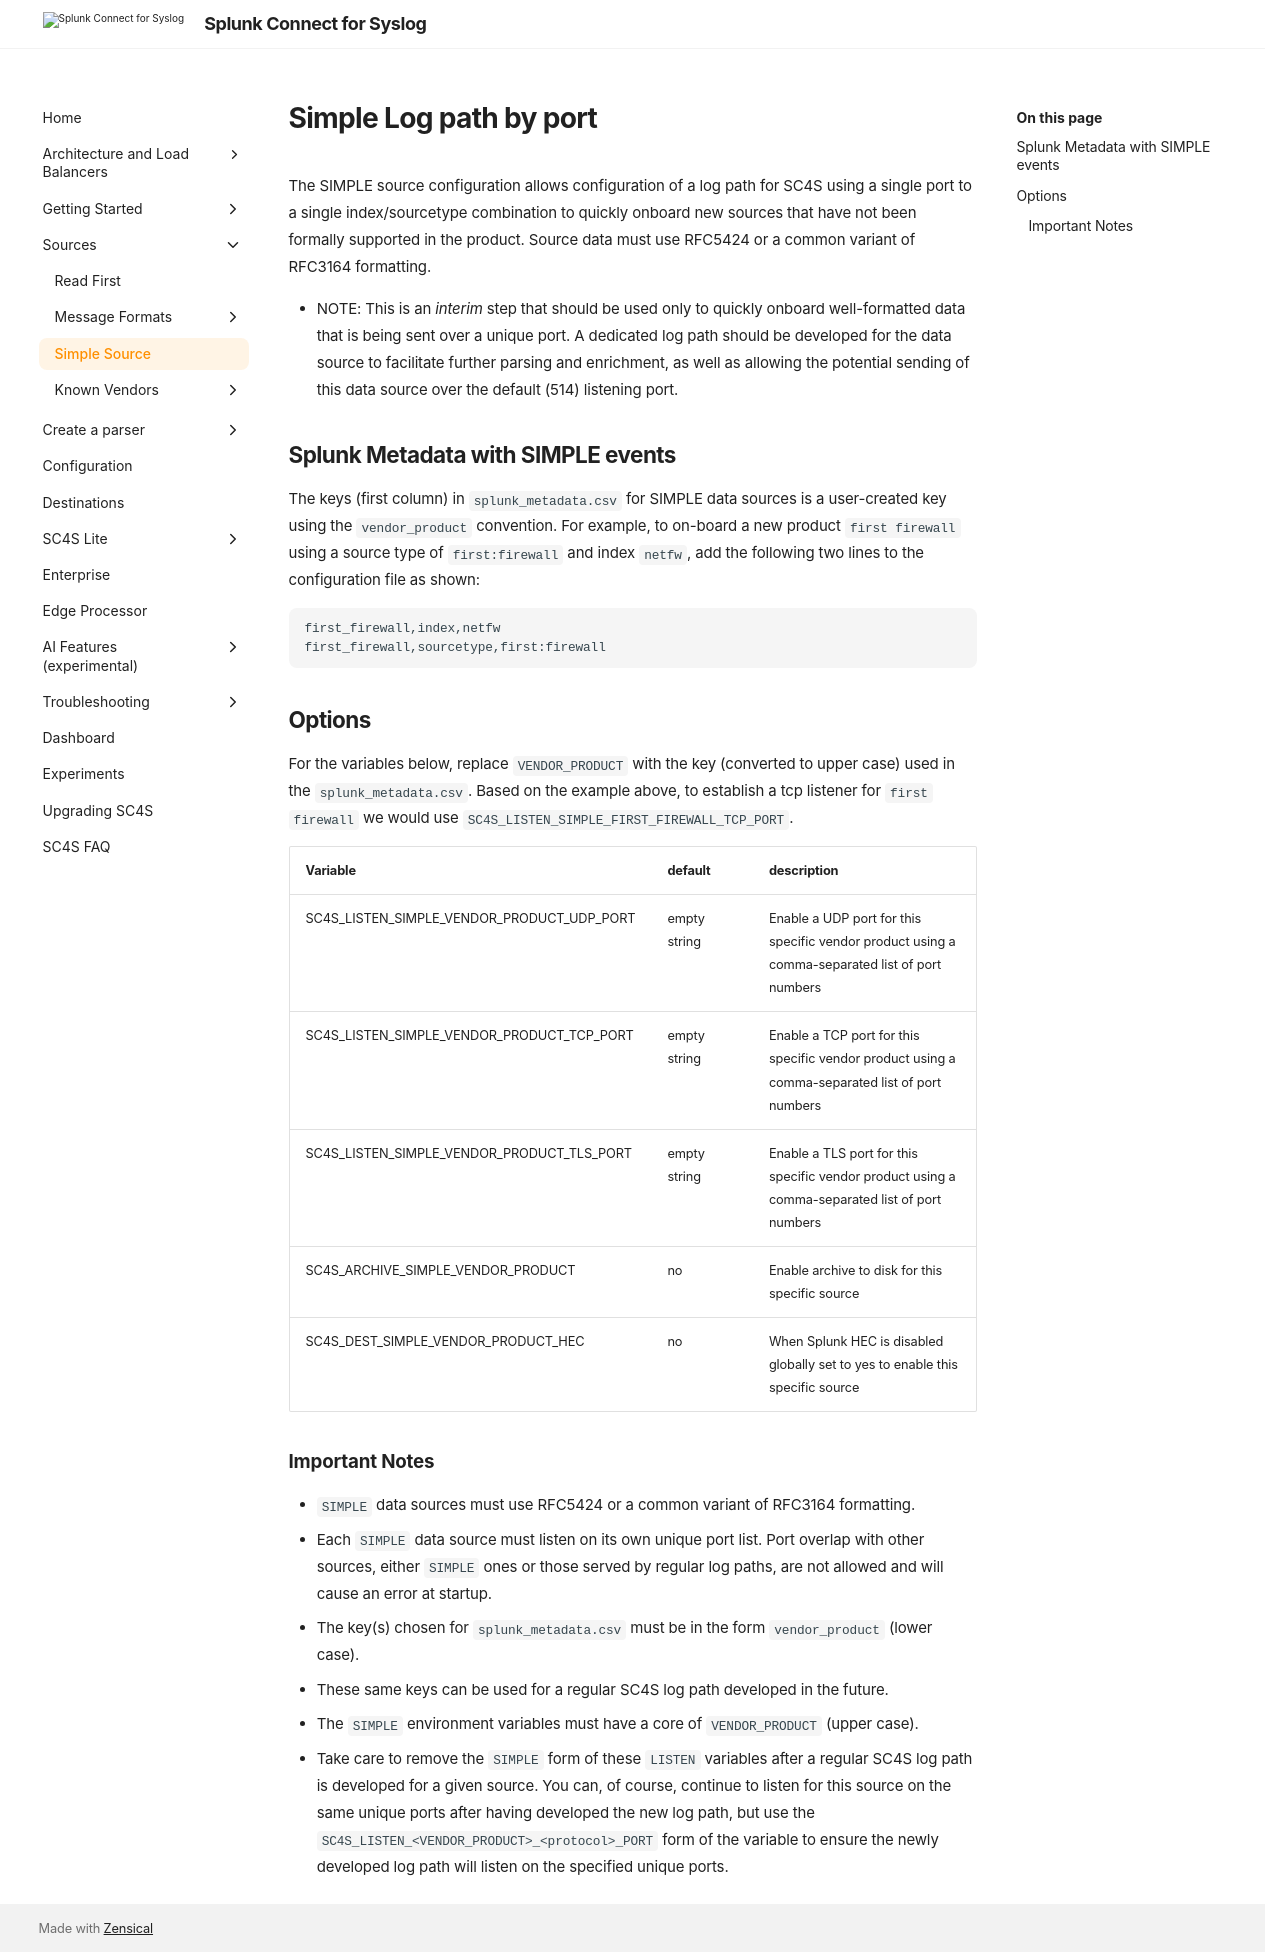

repository: splunk/splunk-connect-for-syslog · page: main/sources/simple/index.html · generator: mkdocs

# Simple Log path by port

The SIMPLE source configuration allows configuration of a log path for SC4S using a single port
to a single index/sourcetype combination to quickly onboard new sources that have not been formally
supported in the product. Source data must use RFC5424 or a common variant of RFC3164 formatting.

* NOTE:  This is an _interim_ step that should be used only to quickly onboard well-formatted data that is being sent over a
unique port.  A dedicated log path should be developed for the data source to facilitate further parsing and enrichment, as
well as allowing the potential sending of this data source over the default (514) listening port.

## Splunk Metadata with SIMPLE events

The keys (first column) in `splunk_metadata.csv` for SIMPLE data sources is a user-created key using the `vendor_product` convention.
For example, to on-board a new product `first firewall` using a source type of `first:firewall` and index `netfw`, add the following
two lines to the configuration file as shown:

```
first_firewall,index,netfw
first_firewall,sourcetype,first:firewall
```

## Options

For the variables below, replace `VENDOR_PRODUCT` with the key (converted to upper case) used in the `splunk_metadata.csv`.
Based on the example above, to establish a tcp listener for `first firewall` we would use `SC4S_LISTEN_SIMPLE_FIRST_FIREWALL_TCP_PORT`.

| Variable       | default        | description    |
|----------------|----------------|----------------|
| SC4S_LISTEN_SIMPLE_VENDOR_PRODUCT_UDP_PORT      | empty string      | Enable a UDP port for this specific vendor product using a comma-separated list of port numbers |
| SC4S_LISTEN_SIMPLE_VENDOR_PRODUCT_TCP_PORT      | empty string      | Enable a TCP port for this specific vendor product using a comma-separated list of port numbers |
| SC4S_LISTEN_SIMPLE_VENDOR_PRODUCT_TLS_PORT      | empty string      | Enable a TLS  port for this specific vendor product using a comma-separated list of port numbers |
| SC4S_ARCHIVE_SIMPLE_VENDOR_PRODUCT | no | Enable archive to disk for this specific source |
| SC4S_DEST_SIMPLE_VENDOR_PRODUCT_HEC | no | When Splunk HEC is disabled globally set to yes to enable this specific source |

### Important Notes

* `SIMPLE` data sources must use RFC5424 or a common variant of RFC3164 formatting.
* Each `SIMPLE` data source must listen on its own unique port list.  Port overlap with other
sources, either `SIMPLE` ones or those served by regular log paths, are not allowed and will cause an error at startup.
* The key(s) chosen for `splunk_metadata.csv` must be in the form `vendor_product` (lower case).
* These same keys can be used for a regular SC4S log path developed in the future.
* The `SIMPLE` environment variables must have a core of `VENDOR_PRODUCT` (upper case).
* Take care to remove the `SIMPLE` form of these `LISTEN` variables after a regular SC4S log path is developed for
a given source. You can, of course, continue to listen for this source on the same unique ports after having developed
the new log path, but use the `SC4S_LISTEN_<VENDOR_PRODUCT>_<protocol>_PORT` form of the variable to ensure the newly
developed log path will listen on the specified unique ports.
